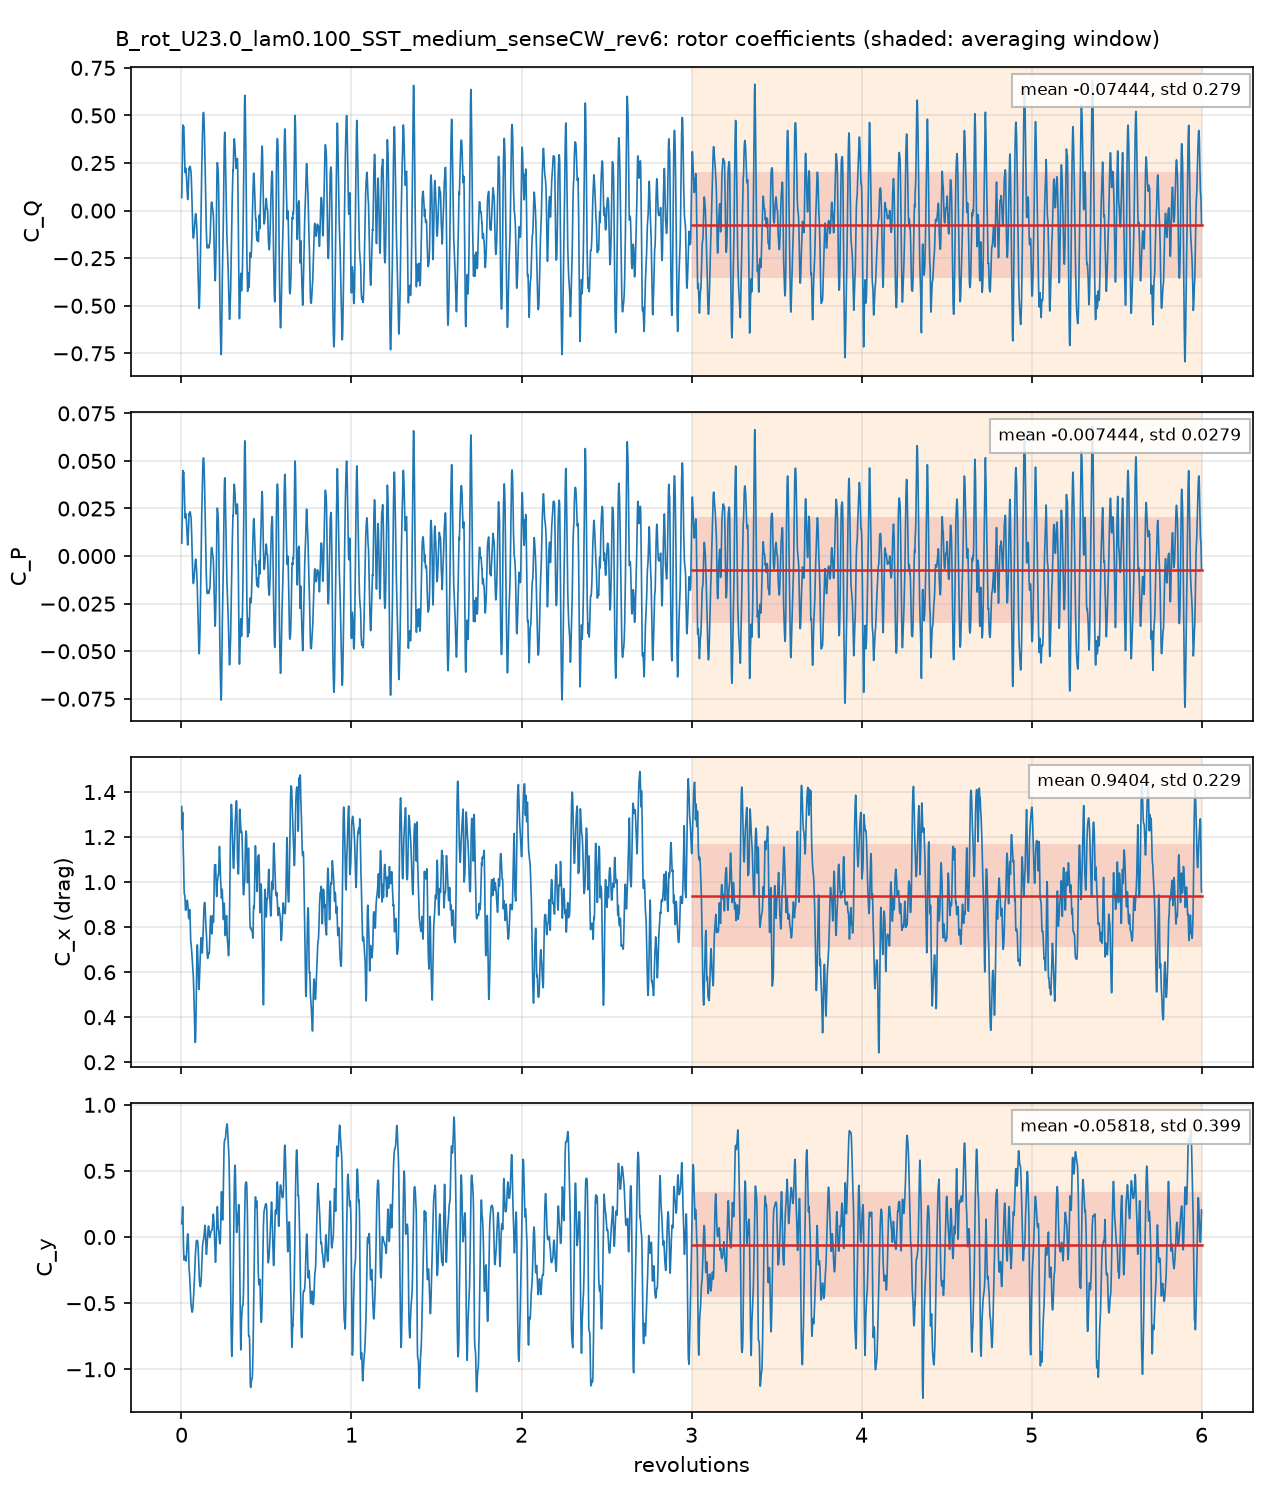

Data behind this chart, as committed beside it:
# B_rot_U23.0_lam0.100_SST_medium_senseC…, per unit span; C_Q = Q'/(q 2R R), C_P = lambda C_Q, C_x, y = F'/(q 2R)
# averaging window 3 .. 6 revolutions; d…
t_s, revolutions, azimuth_blade1_deg, CQ, CP, Cx, Cy, CQ_blade1, CQ_blade2, CQ_blade3
0.0003948, 0.001422, 0.512, 0.0685, 0.00685, 1.336, 0.1015, -0.0798, 0.5767, -0.4284
0.0007753, 0.002793, 1.006, 0.1397, 0.01397, 1.255, 0.1224, -0.01261, 0.5197, -0.3674
0.001153, 0.004152, 1.495, 0.2021, 0.02021, 1.234, 0.1511, 0.05041, 0.4581, -0.3063
0.001542, 0.005557, 2.001, 0.2874, 0.02874, 1.284, 0.2043, 0.131, 0.405, -0.2487
0.001931, 0.006958, 2.505, 0.4093, 0.04093, 1.309, 0.2299, 0.2281, 0.3627, -0.1816
0.002302, 0.008293, 2.985, 0.45, 0.045, 1.252, 0.1739, 0.2414, 0.3263, -0.1177
0.002709, 0.009759, 3.513, 0.4282, 0.04282, 1.162, 0.04638, 0.1848, 0.294, -0.05061
0.003075, 0.01108, 3.988, 0.4339, 0.04339, 1.128, -0.04004, 0.1628, 0.2671, 0.004077
0.003464, 0.01248, 4.493, 0.4422, 0.04422, 1.088, -0.1125, 0.1507, 0.2456, 0.04594
0.00386, 0.01391, 5.006, 0.427, 0.0427, 1.019, -0.1549, 0.139, 0.2272, 0.06085
0.004226, 0.01523, 5.482, 0.3863, 0.03863, 0.9663, -0.1742, 0.1215, 0.2134, 0.05151
0.004624, 0.01666, 5.997, 0.3381, 0.03381, 0.9466, -0.1667, 0.1146, 0.1985, 0.02499
0.005021, 0.01809, 6.512, 0.2897, 0.02897, 0.9456, -0.1528, 0.1111, 0.1833, -0.004733
0.0054, 0.01946, 7.004, 0.2428, 0.02428, 0.94, -0.1495, 0.1009, 0.1673, -0.02535
0.005785, 0.02084, 7.503, 0.2036, 0.02036, 0.925, -0.1468, 0.09014, 0.1454, -0.03195
0.006157, 0.02218, 7.986, 0.1998, 0.01998, 0.8979, -0.1459, 0.08661, 0.1237, -0.01051
0.006546, 0.02358, 8.491, 0.2175, 0.02175, 0.8751, -0.1591, 0.08619, 0.1035, 0.02784
0.006931, 0.02497, 8.99, 0.2227, 0.02227, 0.8758, -0.1778, 0.08548, 0.08358, 0.05361
0.007333, 0.02642, 9.511, 0.2157, 0.02157, 0.8847, -0.1819, 0.0834, 0.06616, 0.06613
0.007715, 0.0278, 10.01, 0.1994, 0.01994, 0.8909, -0.1691, 0.08077, 0.05554, 0.06306
0.008103, 0.0292, 10.51, 0.1794, 0.01794, 0.8953, -0.1445, 0.07898, 0.04922, 0.05119
0.00848, 0.03055, 11, 0.1533, 0.01533, 0.9039, -0.1102, 0.0778, 0.04571, 0.02984
0.008861, 0.03192, 11.49, 0.1188, 0.01188, 0.9147, -0.06623, 0.07629, 0.04329, -0.0008209
0.009245, 0.03331, 11.99, 0.08786, 0.008786, 0.9199, -0.0253, 0.07341, 0.04161, -0.02717
0.009632, 0.0347, 12.49, 0.06818, 0.006818, 0.9171, 0.002407, 0.0689, 0.04078, -0.0415
0.01002, 0.03612, 13, 0.05807, 0.005807, 0.9084, 0.01844, 0.06384, 0.04106, -0.04683
0.01041, 0.03749, 13.5, 0.06138, 0.006138, 0.8967, 0.02436, 0.05909, 0.0451, -0.04281
0.01079, 0.03888, 14, 0.0816, 0.00816, 0.8775, 0.01582, 0.05438, 0.05488, -0.02766
0.01118, 0.04029, 14.51, 0.114, 0.0114, 0.8597, -0.02403, 0.04909, 0.07519, -0.01025
0.01156, 0.04167, 15, 0.1556, 0.01556, 0.8449, -0.09339, 0.04272, 0.111, 0.001841
0.01195, 0.04307, 15.51, 0.1991, 0.01991, 0.8372, -0.1791, 0.03461, 0.1675, -0.00306
0.01233, 0.04442, 15.99, 0.2233, 0.02233, 0.8447, -0.2418, 0.02532, 0.2224, -0.02444
0.01271, 0.04581, 16.49, 0.2179, 0.02179, 0.8614, -0.2582, 0.01442, 0.2528, -0.04927
0.01312, 0.04726, 17.01, 0.2179, 0.02179, 0.878, -0.2776, 0.00135, 0.29, -0.07349
0.01349, 0.04861, 17.5, 0.2315, 0.02315, 0.8776, -0.3162, -0.01246, 0.3326, -0.08867
0.01389, 0.05004, 18.01, 0.2323, 0.02323, 0.8567, -0.3511, -0.02844, 0.3576, -0.09682
0.01427, 0.05141, 18.51, 0.2326, 0.02326, 0.8159, -0.4001, -0.04533, 0.3797, -0.1017
0.01466, 0.05281, 19.01, 0.2216, 0.02216, 0.7695, -0.4417, -0.0637, 0.3901, -0.1048
0.01504, 0.05418, 19.5, 0.2118, 0.02118, 0.7405, -0.4726, -0.08276, 0.4024, -0.1078
0.01542, 0.05556, 20, 0.2075, 0.02075, 0.7324, -0.498, -0.1027, 0.421, -0.1107
0.0158, 0.05694, 20.5, 0.1886, 0.01886, 0.7222, -0.5176, -0.123, 0.4246, -0.113
0.01619, 0.05834, 21, 0.1563, 0.01563, 0.709, -0.5351, -0.1433, 0.4144, -0.1148
0.01657, 0.05969, 21.49, 0.1177, 0.01177, 0.6955, -0.5505, -0.162, 0.3952, -0.1155
0.01696, 0.0611, 22, 0.07084, 0.007084, 0.681, -0.5626, -0.1798, 0.366, -0.1153
0.01736, 0.06255, 22.52, 0.0171, 0.00171, 0.6644, -0.5681, -0.1946, 0.3269, -0.1152
0.01774, 0.06393, 23.02, -0.03377, -0.003377, 0.6491, -0.5651, -0.2039, 0.2858, -0.1156
0.01813, 0.06534, 23.52, -0.07922, -0.007922, 0.6344, -0.5542, -0.2071, 0.2445, -0.1166
0.01849, 0.06663, 23.99, -0.1119, -0.01119, 0.6209, -0.5369, -0.2037, 0.2093, -0.1175
0.01889, 0.06806, 24.5, -0.1347, -0.01347, 0.6032, -0.5135, -0.1929, 0.1763, -0.1181
0.01929, 0.0695, 25.02, -0.1445, -0.01445, 0.5807, -0.4847, -0.1753, 0.1486, -0.1178
0.01966, 0.07083, 25.5, -0.143, -0.0143, 0.5536, -0.4558, -0.1539, 0.1275, -0.1166
0.02003, 0.07218, 25.98, -0.1344, -0.01344, 0.5209, -0.4238, -0.1283, 0.1086, -0.1146
0.02044, 0.07366, 26.52, -0.1201, -0.01201, 0.4806, -0.3863, -0.09691, 0.0888, -0.112
0.02082, 0.07503, 27.01, -0.1032, -0.01032, 0.4399, -0.3487, -0.06394, 0.06997, -0.1093
0.0212, 0.0764, 27.5, -0.0849, -0.00849, 0.3964, -0.307, -0.02636, 0.04852, -0.1071
0.02159, 0.07777, 28, -0.06701, -0.006701, 0.3508, -0.2615, 0.01681, 0.02242, -0.1062
0.02197, 0.07914, 28.49, -0.05128, -0.005128, 0.3118, -0.2135, 0.06374, -0.00793, -0.1071
0.02234, 0.0805, 28.98, -0.03633, -0.003633, 0.2882, -0.1692, 0.1102, -0.03758, -0.1089
... 4,262 more rows
